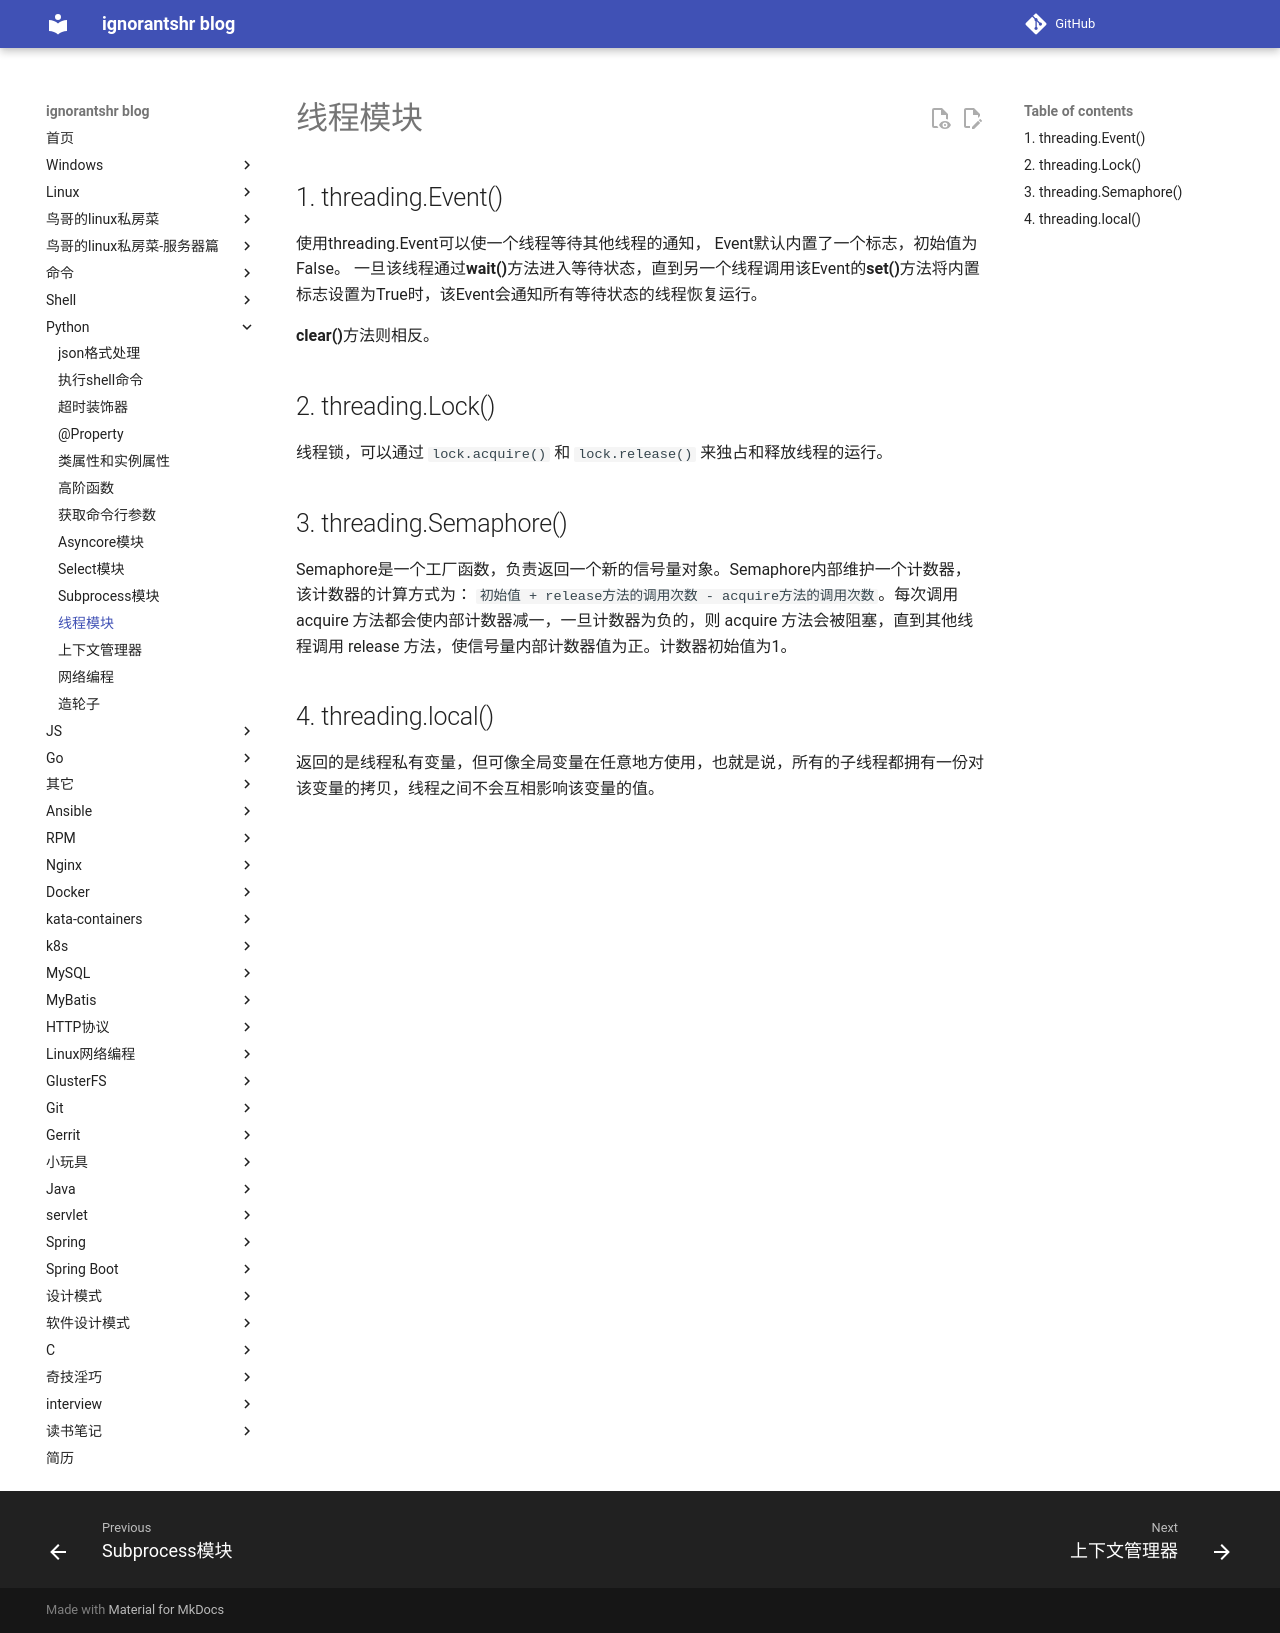

repository: ignorantshr/person-blog · page: python/线程模块/index.html · generator: mkdocs

## threading.Event()

使用threading.Event可以使一个线程等待其他线程的通知， Event默认内置了一个标志，初始值为False。
一旦该线程通过**wait()**方法进入等待状态，直到另一个线程调用该Event的**set()**方法将内置标志设置为True时，该Event会通知所有等待状态的线程恢复运行。

**clear()**方法则相反。

## threading.Lock()

线程锁，可以通过 `lock.acquire()` 和 `lock.release()` 来独占和释放线程的运行。

## threading.Semaphore()

Semaphore是一个工厂函数，负责返回一个新的信号量对象。Semaphore内部维护一个计数器，该计数器的计算方式为： `初始值 + release方法的调用次数 - acquire方法的调用次数`。每次调用 acquire 方法都会使内部计数器减一，一旦计数器为负的，则 acquire 方法会被阻塞，直到其他线程调用 release 方法，使信号量内部计数器值为正。计数器初始值为1。

## threading.local()

返回的是线程私有变量，但可像全局变量在任意地方使用，也就是说，所有的子线程都拥有一份对该变量的拷贝，线程之间不会互相影响该变量的值。
